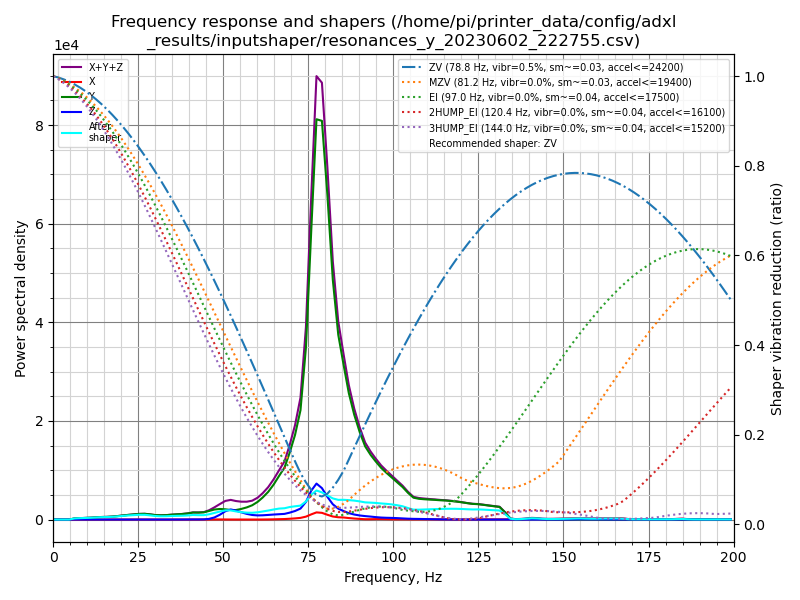

Values plotted in this chart, from the file beside it:
freq, psd_x, psd_y, psd_z, psd_xyz
0.0, 1.529e+01, 8.583e+02, 8.032e+01, 9.539e+02
1.6, 3.863e+01, 5.721e+02, 6.746e+01, 6.782e+02
3.2, 4.361e+01, 1.379e+02, 3.508e+01, 2.166e+02
4.7, 3.915e+01, 4.954e+02, 3.407e+01, 5.686e+02
6.3, 3.773e+01, 1.410e+03, 3.330e+01, 1.481e+03
7.9, 3.920e+01, 2.260e+03, 3.472e+01, 2.334e+03
9.5, 4.086e+01, 3.128e+03, 3.471e+01, 3.204e+03
11.1, 4.931e+01, 4.177e+03, 3.639e+01, 4.263e+03
12.6, 4.510e+01, 5.578e+03, 3.616e+01, 5.659e+03
14.2, 4.254e+01, 7.313e+03, 3.776e+01, 7.393e+03
15.8, 4.499e+01, 8.565e+03, 3.691e+01, 8.647e+03
17.4, 4.336e+01, 1.048e+04, 3.536e+01, 1.056e+04
19.0, 4.259e+01, 1.355e+04, 3.437e+01, 1.363e+04
20.5, 5.829e+01, 1.696e+04, 3.163e+01, 1.705e+04
22.1, 1.241e+02, 2.088e+04, 3.169e+01, 2.104e+04
23.7, 2.240e+02, 2.469e+04, 3.448e+01, 2.495e+04
25.3, 3.159e+02, 2.877e+04, 4.261e+01, 2.913e+04
26.9, 3.090e+02, 3.124e+04, 6.595e+01, 3.162e+04
28.5, 2.287e+02, 2.989e+04, 7.583e+01, 3.019e+04
30.0, 1.560e+02, 2.720e+04, 7.415e+01, 2.743e+04
31.6, 1.171e+02, 2.715e+04, 7.733e+01, 2.734e+04
33.2, 6.953e+01, 2.968e+04, 9.041e+01, 2.984e+04
34.8, 5.069e+01, 3.430e+04, 1.272e+02, 3.447e+04
36.4, 7.777e+01, 3.859e+04, 1.933e+02, 3.886e+04
37.9, 1.079e+02, 4.257e+04, 3.372e+02, 4.302e+04
39.5, 1.395e+02, 4.887e+04, 6.583e+02, 4.967e+04
41.1, 1.717e+02, 5.860e+04, 1.043e+03, 5.982e+04
42.7, 1.446e+02, 6.052e+04, 1.004e+03, 6.167e+04
44.3, 1.557e+02, 6.498e+04, 1.792e+03, 6.693e+04
45.8, 3.531e+02, 7.974e+04, 6.044e+03, 8.614e+04
47.4, 7.716e+02, 9.658e+04, 2.015e+04, 1.175e+05
49.0, 1.040e+03, 1.053e+05, 4.796e+04, 1.543e+05
50.6, 8.125e+02, 1.053e+05, 8.528e+04, 1.914e+05
52.2, 4.895e+02, 1.013e+05, 1.068e+05, 2.086e+05
53.7, 3.251e+02, 1.036e+05, 9.810e+04, 2.021e+05
55.3, 2.530e+02, 1.193e+05, 8.121e+04, 2.007e+05
56.9, 2.448e+02, 1.405e+05, 6.554e+04, 2.063e+05
58.5, 2.480e+02, 1.696e+05, 5.427e+04, 2.241e+05
60.1, 3.047e+02, 2.158e+05, 5.054e+04, 2.667e+05
61.6, 6.354e+02, 2.763e+05, 5.343e+04, 3.303e+05
63.2, 1.399e+03, 3.550e+05, 5.922e+04, 4.157e+05
64.8, 2.895e+03, 4.602e+05, 6.596e+04, 5.290e+05
66.4, 4.897e+03, 5.881e+05, 7.186e+04, 6.649e+05
68.0, 6.960e+03, 7.178e+05, 7.825e+04, 8.030e+05
69.5, 1.110e+04, 9.407e+05, 9.720e+04, 1.049e+06
71.1, 1.670e+04, 1.223e+06, 1.235e+05, 1.364e+06
72.7, 2.457e+04, 1.615e+06, 1.619e+05, 1.801e+06
74.3, 4.388e+04, 2.596e+06, 2.662e+05, 2.906e+06
75.9, 8.063e+04, 4.500e+06, 4.475e+05, 5.028e+06
77.4, 1.124e+05, 6.292e+06, 5.653e+05, 6.970e+06
79.0, 1.077e+05, 6.396e+06, 5.041e+05, 7.008e+06
80.6, 7.831e+04, 5.317e+06, 3.719e+05, 5.768e+06
82.2, 5.093e+04, 4.002e+06, 2.551e+05, 4.308e+06
83.8, 3.910e+04, 3.145e+06, 1.857e+05, 3.370e+06
85.4, 3.545e+04, 2.673e+06, 1.460e+05, 2.854e+06
86.9, 2.641e+04, 2.232e+06, 1.137e+05, 2.372e+06
88.5, 1.821e+04, 1.883e+06, 9.029e+04, 1.992e+06
90.1, 1.163e+04, 1.601e+06, 7.461e+04, 1.687e+06
91.7, 6.063e+03, 1.363e+06, 6.428e+04, 1.434e+06
93.3, 6.408e+03, 1.226e+06, 5.610e+04, 1.289e+06
... 67 more rows
